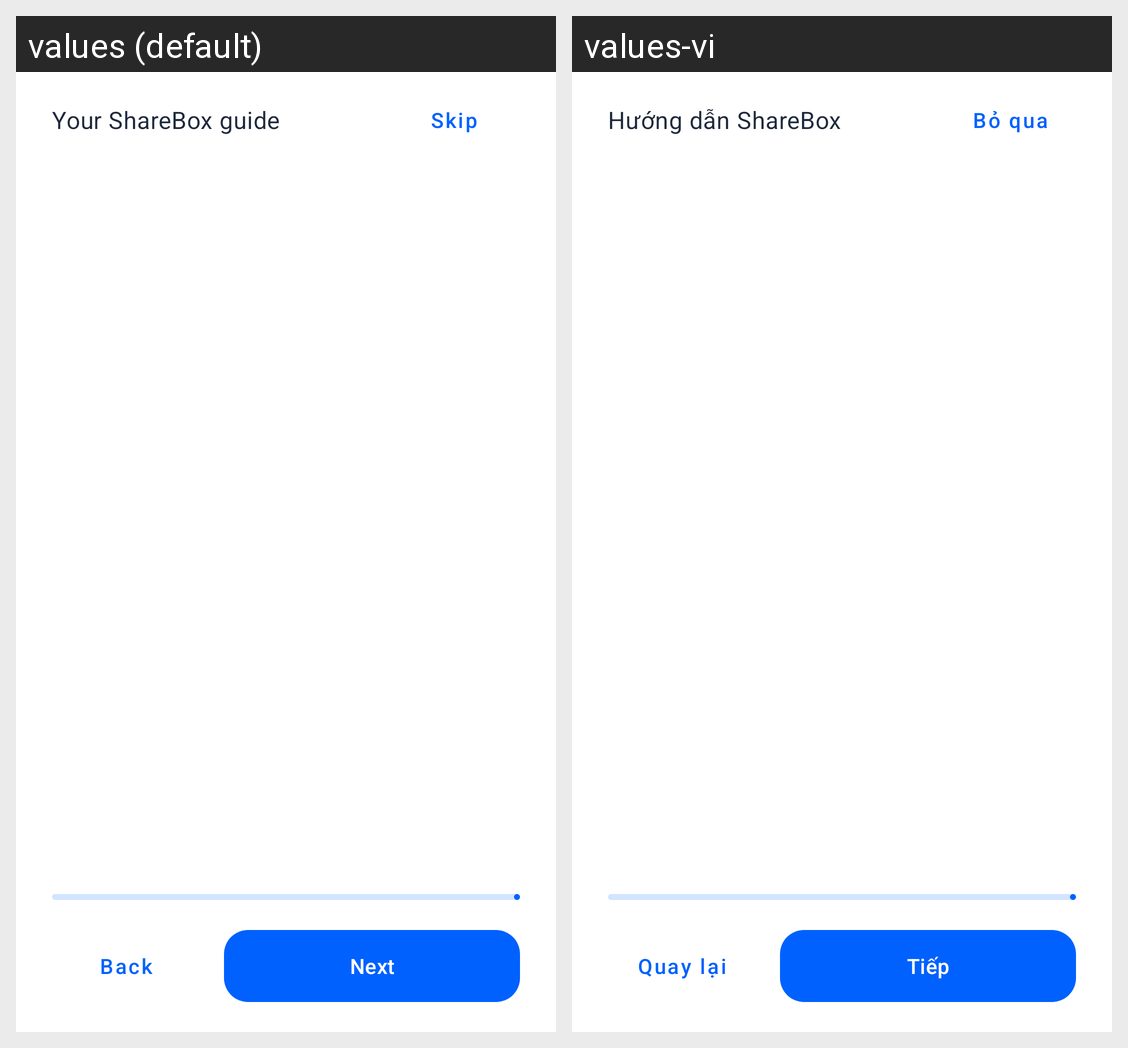

For this localized Android screen grid, give each drawn string resource with its value in every locale shown.
Android screen res/layout/activity_guideline.xml rendered under 2 locales, left to right: values (default), values-vi. Device: Nexus 5 (rendered at 1080×1920; each locale shown at half size, 540×960, under a caption strip naming it); theme AppTheme.
Strings drawn on this screen, with the default value and each locale's value (text and hints the layout hard-codes, and strings that could not be matched under every locale, appear in the picture but are not listed):

guideline_heading
  values: Your ShareBox guide
  values-vi: Hướng dẫn ShareBox

skip
  values: Skip
  values-vi: Bỏ qua

guideline_back
  values: Back
  values-vi: Quay lại

next
  values: Next
  values-vi: Tiếp
